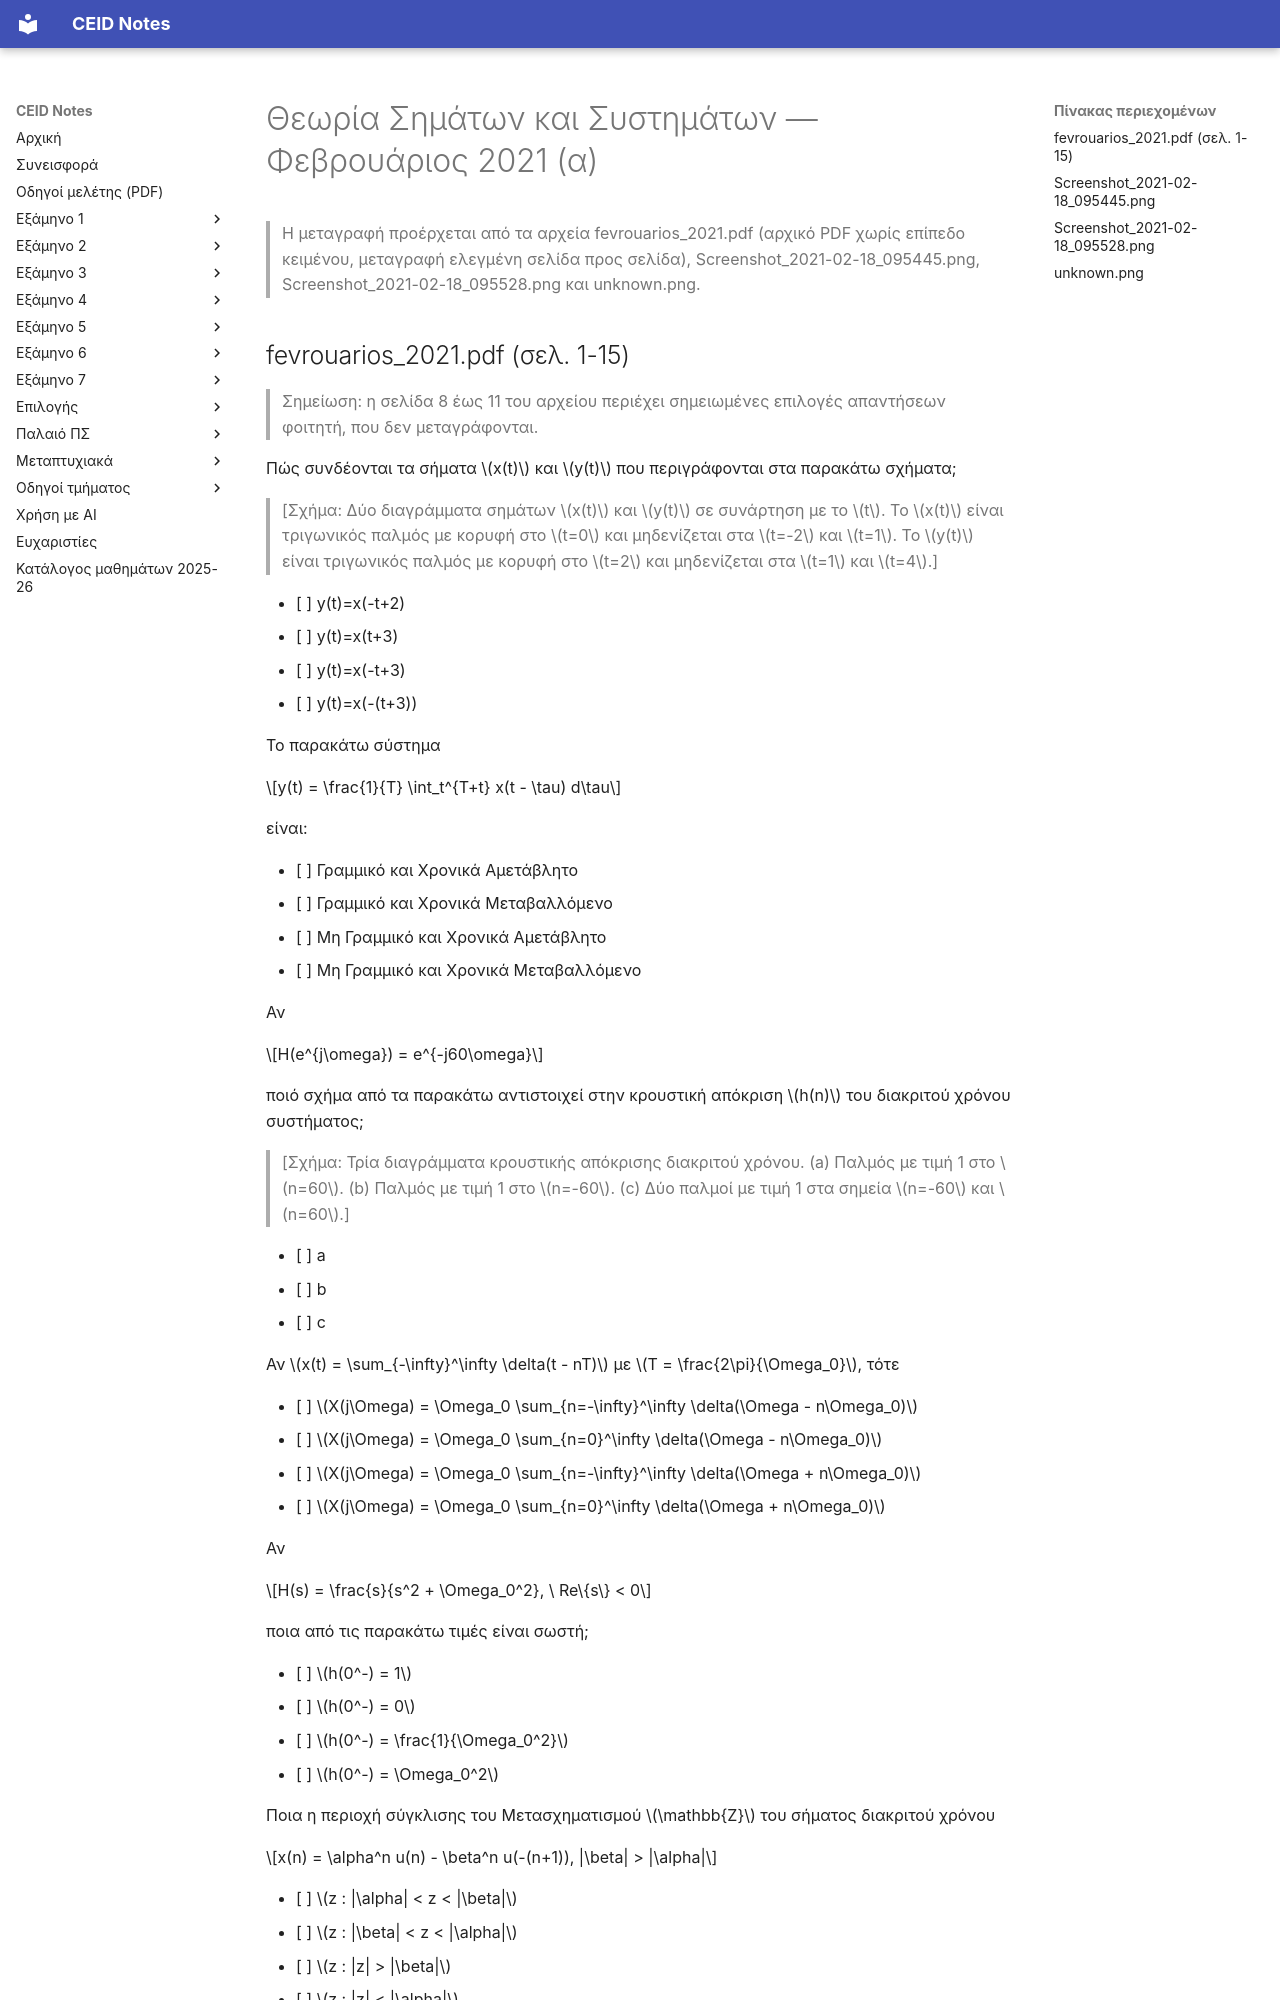

repository: kdngiorgos/ceid-notes · page: Semesters/Semester 4 (4ο Εξάμηνο)/Θεωρία Σημάτων και Συστημάτων - CEID_23Y207/Previous Exams/2021-02-a.html · generator: mkdocs

---
course: CEID_23Y207
session: 2021-02-a
label: Φεβρουάριος 2021 — Θέματα (PDF) και ερωτήσεις πολλαπλής επιλογής
sources:
- fevrouarios_2021.pdf
- Screenshot_2021-02-18_095445.png
- Screenshot_2021-02-18_095528.png
- unknown.png
format: multiple-choice
duration_min: null
notes: Η συνεδρία συγκεντρώνει το PDF του θέματος (σκαναρισμένο, 15 σελίδες) και στιγμιότυπα ερωτήσεων πολλαπλής επιλογής με ενδείξεις ημερομηνίας 2021-02-18 (ονόματα αρχείων). Η χρονολόγηση των στιγμιότυπων προκύπτει από το όνομα αρχείου· δεν υπάρχει εκτυπωμένη ημερομηνία. Ερωτήσεις του αρχείου unknown.png δεν φέρουν αριθμό ερώτησης. Στις σελίδες 8–11 του PDF υπάρχουν σημειωμένες επιλογές φοιτητή (κουμπιά επιλογής), που δεν μεταγράφονται.
transcription: verbatim
solutions: ai-unverified
---
# Θεωρία Σημάτων και Συστημάτων — Φεβρουάριος 2021 (α)

> Η μεταγραφή προέρχεται από τα αρχεία fevrouarios_2021.pdf (αρχικό PDF χωρίς επίπεδο κειμένου, μεταγραφή ελεγμένη σελίδα προς σελίδα), Screenshot_2021-02-18_095445.png, Screenshot_2021-02-18_095528.png και unknown.png.
